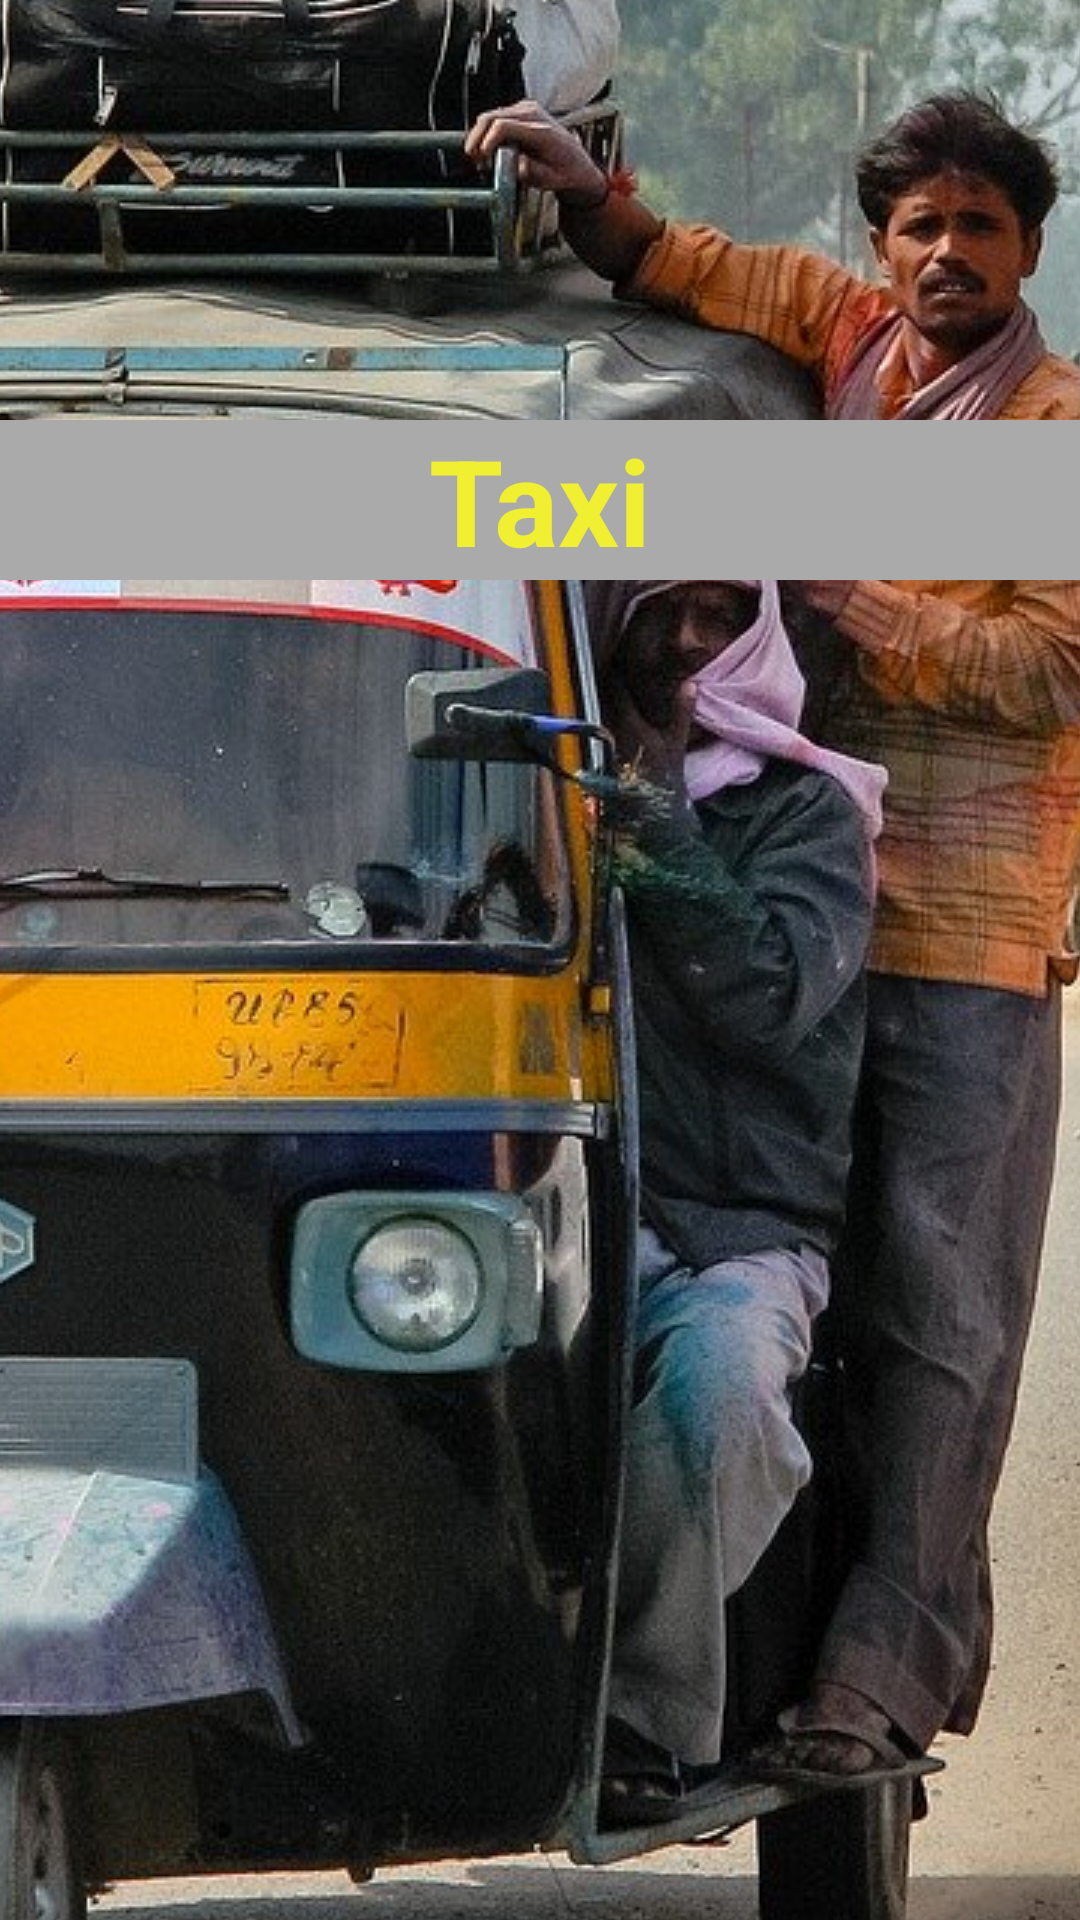

Android layout source for this screen:
<!-- AndroidManifest.xml: application theme Theme.TaxiApp -->
<!-- res/layout/activity_splash_screen.xml -->
<?xml version="1.0" encoding="utf-8"?>
<FrameLayout xmlns:android="http://schemas.android.com/apk/res/android"
    xmlns:app="http://schemas.android.com/apk/res-auto"
    xmlns:tools="http://schemas.android.com/tools"
    android:layout_width="match_parent"
    android:layout_height="match_parent"

    tools:context=".SplashScreenActivity">

    <ImageView android:layout_height="match_parent"
        android:layout_width="match_parent"
        android:src="@drawable/screen_splash"
        android:scaleType="center"/>

    <LinearLayout
        android:layout_width="match_parent"
        android:layout_height="wrap_content"
        android:orientation="vertical"
        >

        <TextView
            android:layout_width="match_parent"
            android:layout_height="wrap_content"

            android:textColor="#F0EF31"
            android:text="Taxi"

            android:background="@android:color/darker_gray"


            android:textStyle="bold"
            android:textSize="40dp"
            android:gravity="center"
            android:layout_marginTop="140dp"/>

        <ProgressBar
            android:id="@+id/progressBar"
            style="?android:attr/progressBarStyle"
            android:layout_width="wrap_content"
            android:layout_height="wrap_content"
            android:theme="@style/ProgressBar"
            android:layout_gravity="center"
            android:layout_marginTop="30dp"/>
    </LinearLayout>

</FrameLayout>
<!-- resources referenced by this layout -->
<resources>
  <!-- drawable screen_splash: jpg bitmap (drawable-v24, 296389 bytes) -->
  <style name="ProgressBar">
  
          <item name="colorPrimary">#D1D027</item>
          <item name="colorPrimaryVariant">#D1D027</item>
          <item name="colorOnPrimary">#D1D027</item>
          
          <item name="colorSecondary">#D1D027</item>
          <item name="colorSecondaryVariant">#D1D027</item>
          <item name="colorOnSecondary">#D1D027</item>
          
  
  
      </style>
  <style name="Theme.TaxiApp" parent="Theme.MaterialComponents.DayNight.NoActionBar">
          
          <item name="colorPrimary">#D1D027</item>
          <item name="colorPrimaryVariant">@color/purple_700</item>
          <item name="colorOnPrimary">#D1D027</item>
          
          <item name="colorSecondary">@color/teal_200</item>
          <item name="colorSecondaryVariant">@color/teal_700</item>
          <item name="colorOnSecondary">@color/black</item>
          
          <item name="android:statusBarColor" tools:targetApi="l">?attr/colorPrimaryVariant</item>
          
      </style>
  <!-- not gathered from this repository: default colours our renderer supplied (Android Studio template values) -->
  <color name="purple_700">#FF3700B3</color>
  <color name="teal_200">#FF03DAC5</color>
  <color name="teal_700">#FF018786</color>
  <color name="black">#FF000000</color>
</resources>
